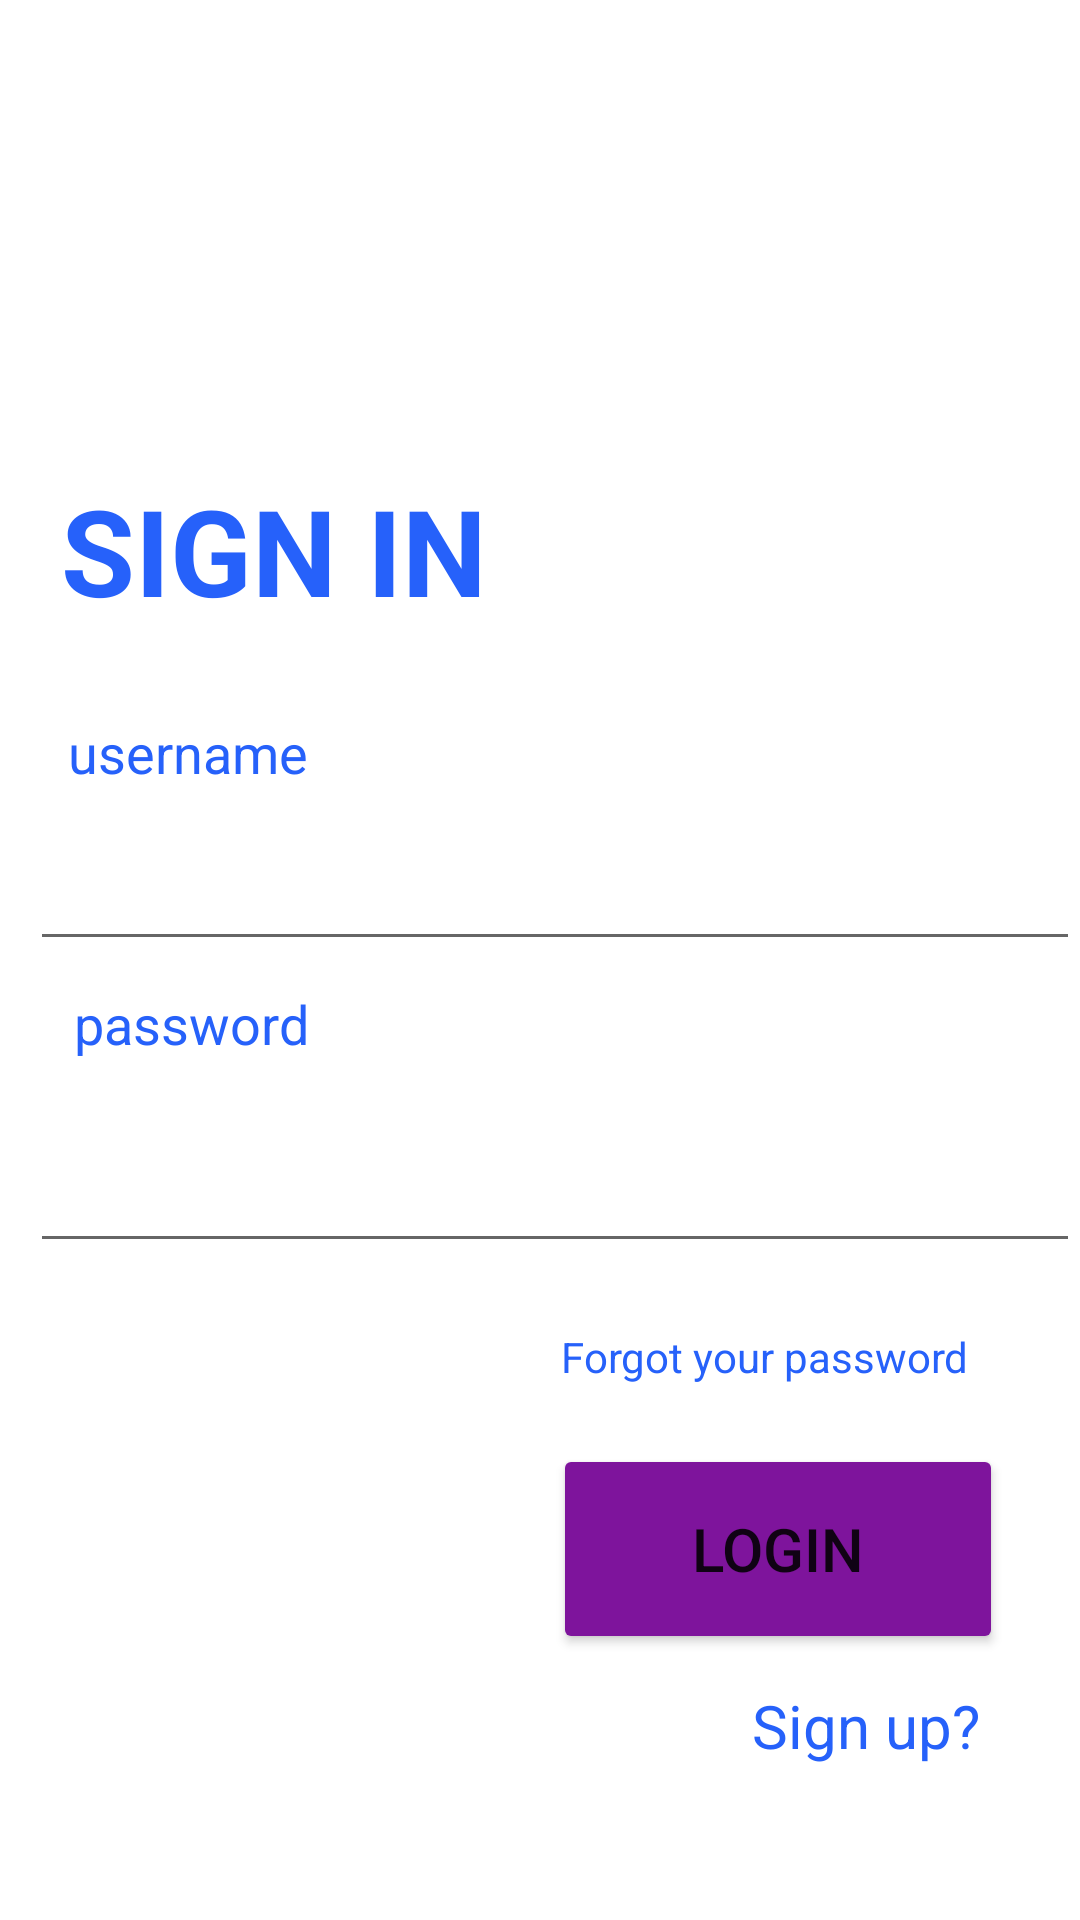

Here is an Android app screen rendered from its layout file. Give the layout XML and the strings, colors and styles it references.
<!-- AndroidManifest.xml: application theme Theme.MyApplication -->
<!-- res/layout/activity_login.xml -->
<?xml version="1.0" encoding="utf-8"?>
<androidx.constraintlayout.widget.ConstraintLayout xmlns:android="http://schemas.android.com/apk/res/android"
    xmlns:app="http://schemas.android.com/apk/res-auto"
    xmlns:tools="http://schemas.android.com/tools"
    android:animateLayoutChanges="true"
    android:layout_width="match_parent"
    android:layout_height="match_parent"
    android:background="@drawable/login_bk"
    tools:context=".LoginActivity">

    <TextView
        android:id="@+id/textView"
        android:layout_width="wrap_content"
        android:layout_height="wrap_content"
        android:text="SIGN IN"
        android:textColor="@color/primaryTextColor"
        android:textSize="40dp"
        android:textStyle="bold"
        app:layout_constraintBottom_toBottomOf="parent"
        app:layout_constraintEnd_toEndOf="parent"
        app:layout_constraintHorizontal_bias="0.093"
        app:layout_constraintStart_toStartOf="parent"
        app:layout_constraintTop_toTopOf="parent"
        app:layout_constraintVertical_bias="0.267" />


    <TextView
        android:id="@+id/textView2"
        android:layout_width="wrap_content"
        android:layout_height="wrap_content"
        android:text="username"

        android:textColor="@color/primaryTextColor"
        android:textSize="18dp"
        app:layout_constraintBottom_toBottomOf="parent"
        app:layout_constraintEnd_toEndOf="parent"
        app:layout_constraintHorizontal_bias="0.081"
        app:layout_constraintStart_toStartOf="parent"
        app:layout_constraintTop_toBottomOf="@+id/textView"
        app:layout_constraintVertical_bias="0.071" />

    <EditText
        android:id="@+id/username"
        android:layout_width="350dp"
        android:layout_height="wrap_content"
        android:layout_marginLeft="10dp"
        android:text=""
        android:textSize="28dp"
        android:importantForAutofill="no"
        android:textColor="@color/purple_500"


        app:layout_constraintBottom_toTopOf="@+id/textView3"
        app:layout_constraintEnd_toEndOf="parent"
        app:layout_constraintHorizontal_bias="0.229"
        app:layout_constraintStart_toStartOf="parent"
        app:layout_constraintTop_toBottomOf="@+id/textView2"
        app:layout_constraintVertical_bias="0.245"
        />

    <TextView
        android:id="@+id/textView3"
        android:layout_width="wrap_content"
        android:layout_height="wrap_content"
        android:text="password"

        android:textColor="@color/primaryTextColor"
        android:textSize="18dp"
        app:layout_constraintBottom_toBottomOf="parent"
        app:layout_constraintEnd_toEndOf="parent"
        app:layout_constraintHorizontal_bias="0.087"
        app:layout_constraintStart_toStartOf="parent"
        app:layout_constraintTop_toBottomOf="@+id/textView"
        app:layout_constraintVertical_bias="0.293" />

    <EditText
        android:id="@+id/password"
        android:layout_width="350dp"
        android:layout_height="wrap_content"
        android:layout_marginLeft="10dp"
        android:inputType="textPassword"
        android:text=""
        android:textSize="28dp"
        android:imeOptions="actionDone"
        android:importantForAutofill="no"
        app:layout_constraintBottom_toBottomOf="parent"
        app:layout_constraintEnd_toEndOf="parent"
        app:layout_constraintHorizontal_bias="0.262"
        app:layout_constraintStart_toStartOf="parent"
        app:layout_constraintTop_toBottomOf="@+id/textView3"
        app:layout_constraintVertical_bias="0.058"

        android:textColor="@color/purple_500"/>

    <TextView
        android:id="@+id/no_acccount_btn"
        android:layout_width="wrap_content"
        android:layout_height="wrap_content"
        android:text="Forgot your password"
        app:layout_constraintBottom_toBottomOf="parent"
        app:layout_constraintEnd_toEndOf="parent"
        app:layout_constraintHorizontal_bias="0.835"
        app:layout_constraintStart_toStartOf="parent"
        app:layout_constraintTop_toBottomOf="@+id/password"
        app:layout_constraintVertical_bias="0.108"
        android:textColor="@color/primaryTextColor"/>

    <Button
        android:id="@+id/btn_login"
        android:layout_width="150dp"
        android:layout_height="70dp"
        android:backgroundTint="@color/loginBkColor"
        android:text="LOGIN"
        android:textSize="20dp"
        app:layout_constraintBottom_toBottomOf="parent"
        app:layout_constraintEnd_toEndOf="parent"
        app:layout_constraintHorizontal_bias="0.877"
        app:layout_constraintStart_toStartOf="parent"
        app:layout_constraintTop_toBottomOf="@+id/no_acccount_btn"
        app:layout_constraintVertical_bias="0.18" />

    <TextView
        android:id="@+id/btn_sign_up"
        android:layout_width="wrap_content"
        android:layout_height="wrap_content"
        android:text="Sign up?"
        android:textSize="20dp"
        app:layout_constraintBottom_toBottomOf="parent"
        app:layout_constraintEnd_toEndOf="parent"
        app:layout_constraintHorizontal_bias="0.883"
        app:layout_constraintStart_toStartOf="parent"
        app:layout_constraintTop_toBottomOf="@+id/btn_login"
        app:layout_constraintVertical_bias="0.169"
        android:textColor="@color/primaryTextColor"
        android:clickable="true"/>

</androidx.constraintlayout.widget.ConstraintLayout>
<!-- resources referenced by this layout -->
<resources>
  <color name="loginBkColor">#7E149C</color>
  <color name="primaryTextColor">#2661FA</color>
  <color name="purple_500">#1D49F1</color>
  <style name="Theme.MyApplication" parent="Theme.MaterialComponents.DayNight.NoActionBar">
          
          <item name="colorPrimary">@color/purple_500</item>
          <item name="colorPrimaryVariant">@color/purple_700</item>
          <item name="colorOnPrimary">@color/white</item>
          
          <item name="colorSecondary">@color/teal_200</item>
          <item name="colorSecondaryVariant">@color/teal_700</item>
          <item name="colorOnSecondary">@color/black</item>
          
          <item name="android:statusBarColor" tools:targetApi="l">?attr/colorPrimaryVariant</item>
          
      </style>
  <color name="purple_700">#FF3700B3</color>
  <color name="white">#FFFFFFFF</color>
  <color name="teal_200">#FF03DAC5</color>
  <color name="teal_700">#FF018786</color>
  <color name="black">#FF000000</color>
</resources>
